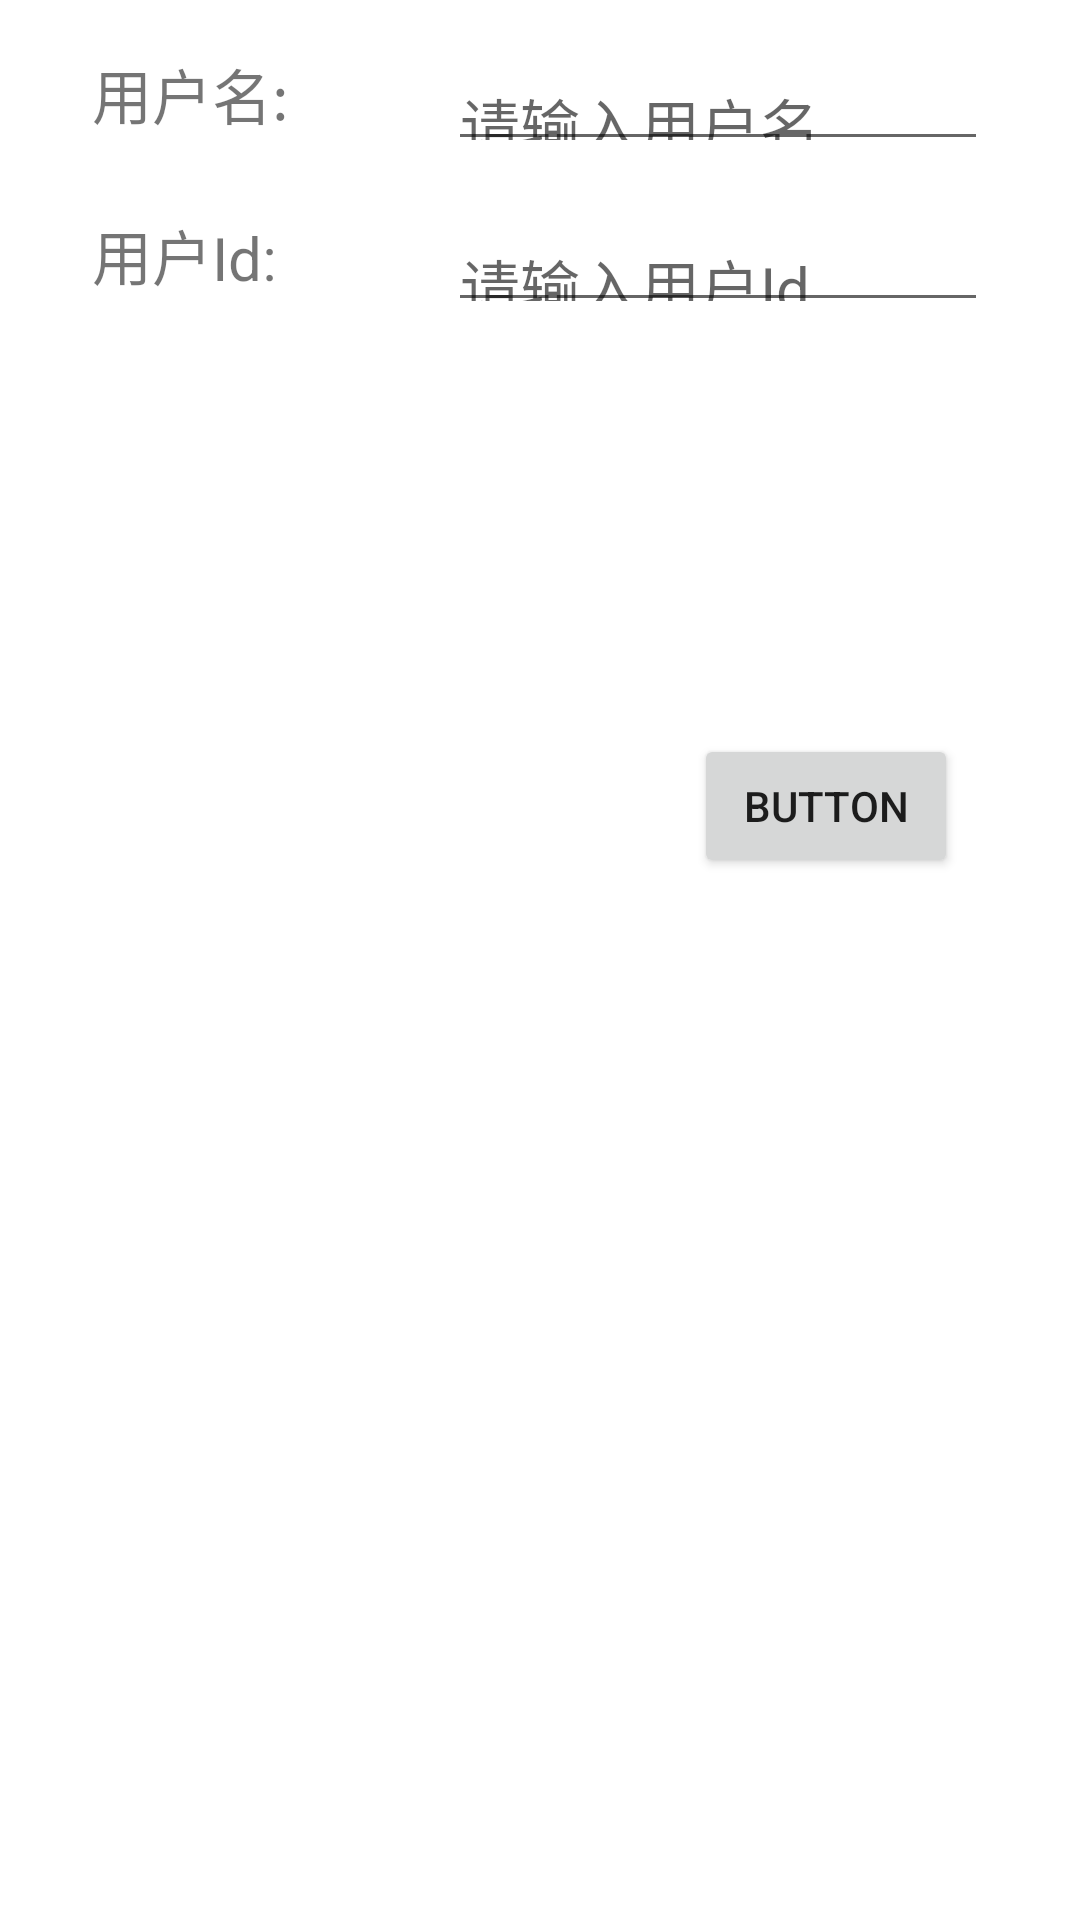

Here is an Android app screen rendered from its layout file. Give the layout XML and the strings, colors and styles it references.
<!-- AndroidManifest.xml: application theme Theme.Family_share -->
<!-- res/layout/activity_add_member.xml -->
<?xml version="1.0" encoding="utf-8"?>
<androidx.constraintlayout.widget.ConstraintLayout xmlns:android="http://schemas.android.com/apk/res/android"
    xmlns:app="http://schemas.android.com/apk/res-auto"
    xmlns:tools="http://schemas.android.com/tools"
    android:layout_width="match_parent"
    android:layout_height="match_parent"
    tools:context=".addMemberActivity">

    <TextView
        android:id="@+id/textView5"
        android:layout_width="88dp"
        android:layout_height="37dp"
        android:layout_marginBottom="104dp"
        android:text="用户Id:"
        android:textSize="20sp"
        app:layout_constraintBottom_toTopOf="@+id/guideline2"
        app:layout_constraintEnd_toStartOf="@+id/textView4"
        app:layout_constraintHorizontal_bias="0.5"
        app:layout_constraintStart_toStartOf="parent" />

    <EditText
        android:id="@+id/textView4"
        android:layout_width="180dp"
        android:layout_height="37dp"
        android:layout_marginBottom="104dp"
        android:hint="请输入用户Id"
        android:inputType="numberDecimal"
        android:textSize="20sp"
        app:layout_constraintBottom_toTopOf="@+id/guideline2"
        app:layout_constraintEnd_toEndOf="parent"
        app:layout_constraintHorizontal_bias="0.5"
        app:layout_constraintStart_toEndOf="@+id/textView5" />

    <EditText
        android:id="@+id/textView3"
        android:layout_width="180dp"
        android:layout_height="37dp"
        android:hint="请输入用户名"
        android:textSize="20sp"
        app:layout_constraintBottom_toTopOf="@+id/textView4"
        app:layout_constraintEnd_toEndOf="parent"
        app:layout_constraintHorizontal_bias="0.5"
        app:layout_constraintStart_toEndOf="@+id/textView"
        app:layout_constraintTop_toTopOf="parent" />

    <TextView
        android:id="@+id/textView"
        android:layout_width="88dp"
        android:layout_height="37dp"
        android:text="用户名:"
        android:textSize="20sp"
        app:layout_constraintBottom_toTopOf="@+id/textView5"
        app:layout_constraintEnd_toStartOf="@+id/textView3"
        app:layout_constraintHorizontal_bias="0.5"
        app:layout_constraintStart_toStartOf="parent"
        app:layout_constraintTop_toTopOf="parent" />

    <androidx.constraintlayout.widget.Guideline
        android:id="@+id/guideline2"
        android:layout_width="wrap_content"
        android:layout_height="wrap_content"
        android:orientation="horizontal"
        app:layout_constraintGuide_percent="0.33" />

    <Button
        android:id="@+id/button"
        android:layout_width="wrap_content"
        android:layout_height="wrap_content"
        android:text="Button"
        app:layout_constraintBottom_toBottomOf="parent"
        app:layout_constraintEnd_toEndOf="parent"
        app:layout_constraintHorizontal_bias="0.851"
        app:layout_constraintStart_toStartOf="parent"
        app:layout_constraintTop_toTopOf="@+id/guideline2"
        app:layout_constraintVertical_bias="0.088" />

</androidx.constraintlayout.widget.ConstraintLayout>
<!-- resources referenced by this layout -->
<resources>
  <style name="Theme.Family_share" parent="Theme.MaterialComponents.DayNight.DarkActionBar">
          
          <item name="colorPrimary">#00a6ac</item>
          <item name="colorPrimaryVariant">#50b7c1</item>
          <item name="colorOnPrimary">@color/white</item>
          
          <item name="colorSecondary">@color/teal_200</item>
          <item name="colorSecondaryVariant">@color/teal_700</item>
          <item name="colorOnSecondary">@color/black</item>
          
          <item name="android:statusBarColor" tools:targetApi="l">?attr/colorPrimaryVariant</item>
          
      </style>
  <color name="white">#FFFFFFFF</color>
  <color name="teal_200">#FF03DAC5</color>
  <color name="teal_700">#FF018786</color>
  <color name="black">#FF000000</color>
</resources>
